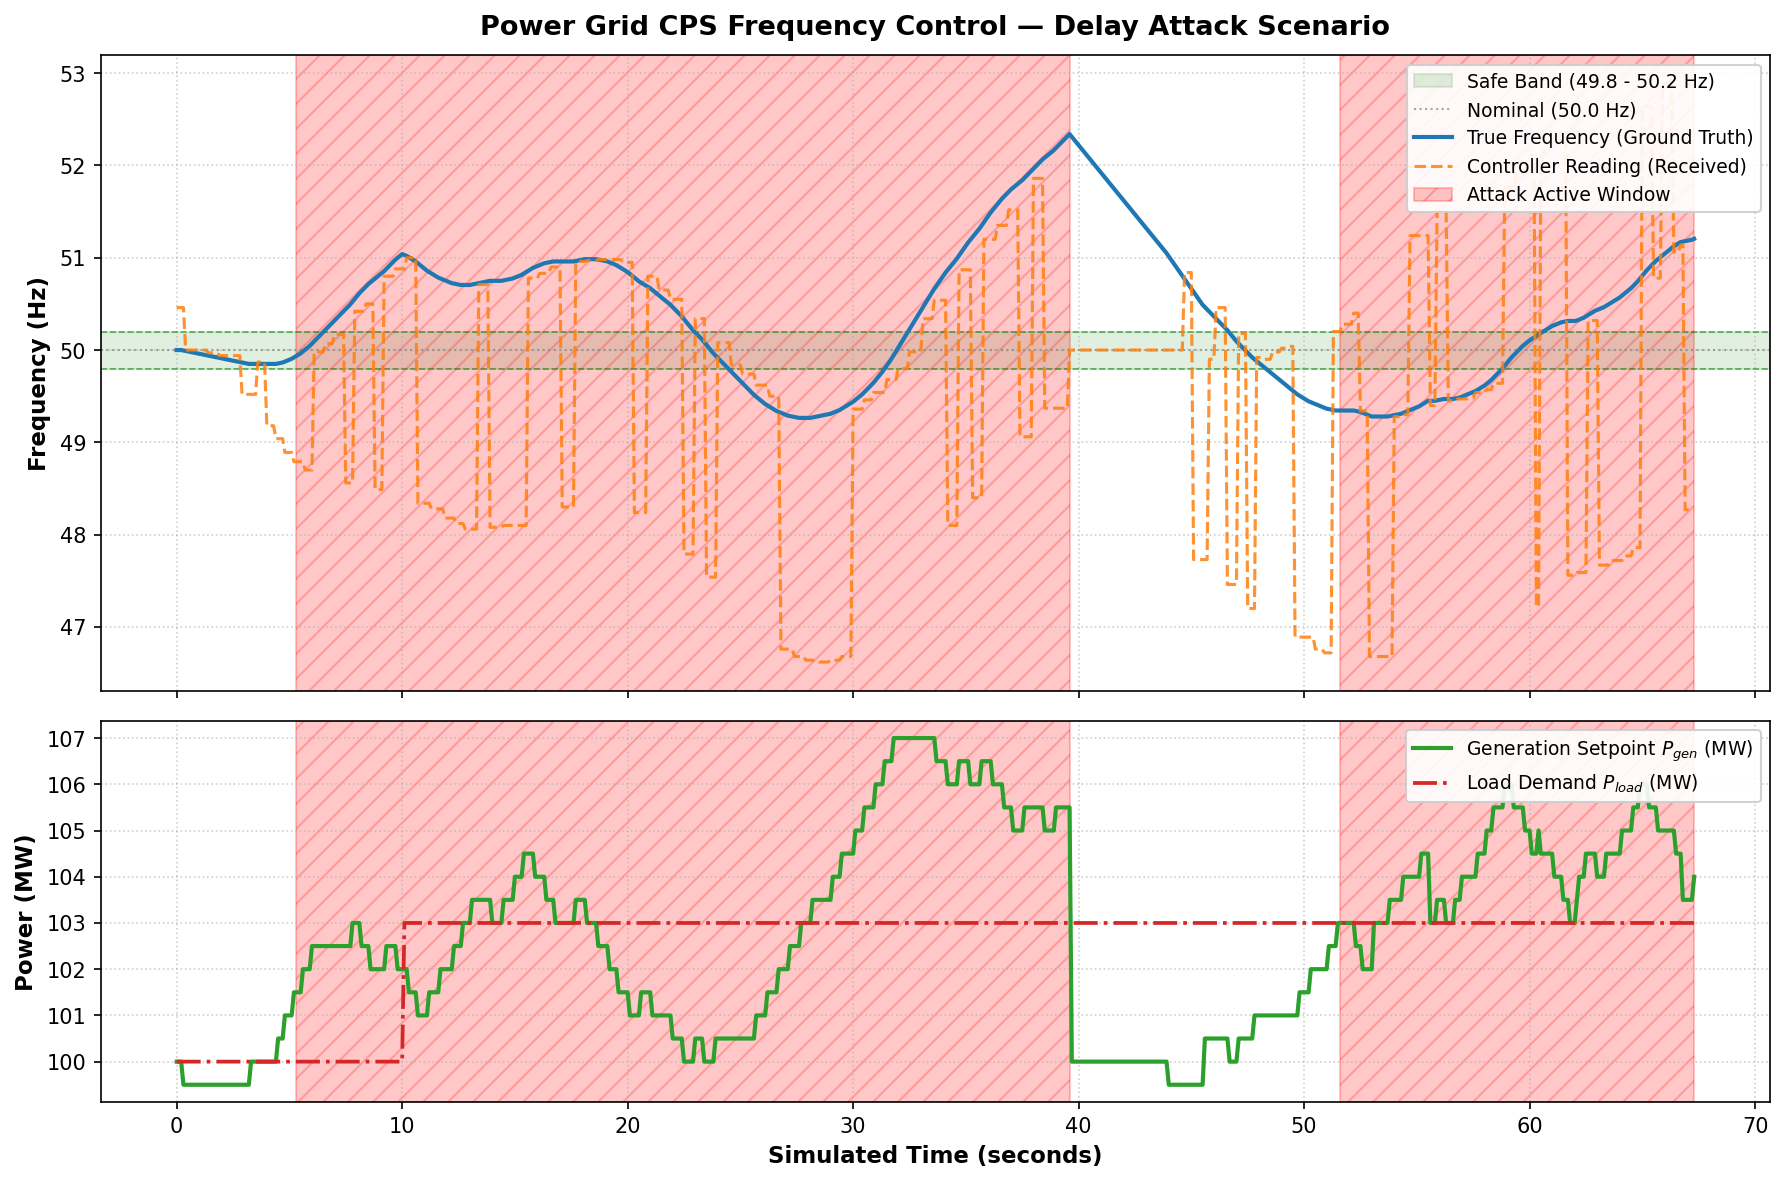

The file beside this chart, header and first rows:
timestamp, sim_time_sec, true_frequency, sensor_reading_sent, controller_reading_received, generation_command, load_demand_mw, attack_active
1789839226, 0.00, 50, 50.34, 50.46, 100, 100, False
1789839226, 0.10, 50, 50.34, 50.46, 100, 100, False
1789839226, 0.20, 50, 50.34, 50.46, 100, 100, False
1789839226, 0.30, 49.99, 50.34, 50.46, 99.50, 100, False
1789839226, 0.40, 49.99, 50, 50, 99.50, 100, False
1789839226, 0.50, 49.98, 50, 50, 99.50, 100, False
1789839227, 0.60, 49.98, 50, 50, 99.50, 100, False
1789839227, 0.70, 49.98, 50, 50, 99.50, 100, False
1789839227, 0.80, 49.97, 49.98, 50, 99.50, 100, False
1789839227, 0.90, 49.97, 49.98, 50, 99.50, 100, False
1789839227, 1.00, 49.96, 49.98, 50, 99.50, 100, False
1789839227, 1.10, 49.95, 49.97, 50, 99.50, 100, False
1789839227, 1.20, 49.95, 49.97, 50, 99.50, 100, False
1789839227, 1.30, 49.95, 49.97, 50, 99.50, 100, False
1789839227, 1.40, 49.94, 49.97, 49.97, 99.50, 100, False
1789839227, 1.50, 49.94, 49.97, 49.97, 99.50, 100, False
1789839228, 1.60, 49.93, 49.97, 49.97, 99.50, 100, False
1789839228, 1.70, 49.92, 49.83, 49.97, 99.50, 100, False
1789839228, 1.80, 49.92, 49.83, 49.97, 99.50, 100, False
1789839228, 1.90, 49.91, 49.83, 49.94, 99.50, 100, False
1789839228, 2.00, 49.91, 49.83, 49.94, 99.50, 100, False
1789839228, 2.10, 49.91, 49.83, 49.94, 99.50, 100, False
1789839228, 2.20, 49.9, 49.94, 49.94, 99.50, 100, False
1789839228, 2.30, 49.9, 49.94, 49.94, 99.50, 100, False
1789839228, 2.40, 49.89, 49.94, 49.94, 99.50, 100, False
1789839229, 2.50, 49.88, 49.69, 49.94, 99.50, 100, False
1789839229, 2.60, 49.88, 49.52, 49.94, 99.50, 100, False
1789839229, 2.70, 49.88, 49.52, 49.94, 99.50, 100, False
1789839229, 2.80, 49.87, 49.52, 49.94, 99.50, 100, False
1789839229, 2.90, 49.87, 49.44, 49.52, 99.50, 100, False
1789839229, 3.00, 49.86, 49.44, 49.52, 99.50, 100, False
1789839229, 3.10, 49.85, 49.87, 49.52, 99.50, 100, False
1789839229, 3.20, 49.85, 49.87, 49.52, 99.50, 100, False
1789839229, 3.30, 49.85, 49.86, 49.52, 100, 100, False
1789839230, 3.40, 49.85, 49.86, 49.52, 100, 100, False
1789839230, 3.50, 49.85, 49.85, 49.52, 100, 100, False
1789839230, 3.60, 49.85, 49.85, 49.87, 100, 100, False
1789839230, 3.70, 49.85, 49.22, 49.87, 100, 100, False
1789839230, 3.80, 49.85, 49.22, 49.87, 100, 100, False
1789839230, 3.90, 49.85, 49.18, 49.87, 100, 100, False
1789839230, 4.00, 49.85, 49.18, 49.18, 100, 100, False
1789839230, 4.10, 49.85, 49.1, 49.18, 100, 100, False
1789839231, 4.20, 49.85, 49.1, 49.18, 100, 100, False
1789839231, 4.30, 49.85, 49.04, 49.18, 100, 100, False
1789839231, 4.40, 49.85, 48.98, 49.04, 100, 100, False
1789839231, 4.50, 49.85, 48.98, 49.04, 100.5, 100, False
1789839231, 4.60, 49.86, 48.98, 49.04, 100.5, 100, False
1789839231, 4.70, 49.87, 48.86, 49.04, 100.5, 100, False
1789839232, 4.80, 49.88, 48.86, 48.89, 101, 100, False
1789839232, 4.90, 49.88, 48.86, 48.89, 101, 100, False
1789839232, 5.00, 49.9, 49.88, 48.89, 101, 100, False
1789839232, 5.10, 49.91, 49.88, 48.89, 101, 100, False
1789839232, 5.20, 49.92, 49.88, 48.79, 101.5, 100, False
1789839232, 5.30, 49.94, 49.88, 48.79, 101.5, 100, True
1789839232, 5.40, 49.95, 49.92, 48.79, 101.5, 100, True
1789839232, 5.50, 49.97, 49.92, 48.79, 101.5, 100, True
1789839232, 5.60, 49.98, 49.92, 48.79, 102, 100, True
1789839233, 5.70, 50.01, 49.92, 48.7, 102, 100, True
1789839233, 5.80, 50.02, 49.98, 48.7, 102, 100, True
1789839233, 5.90, 50.05, 49.98, 48.7, 102, 100, True
... 2,940 more rows
